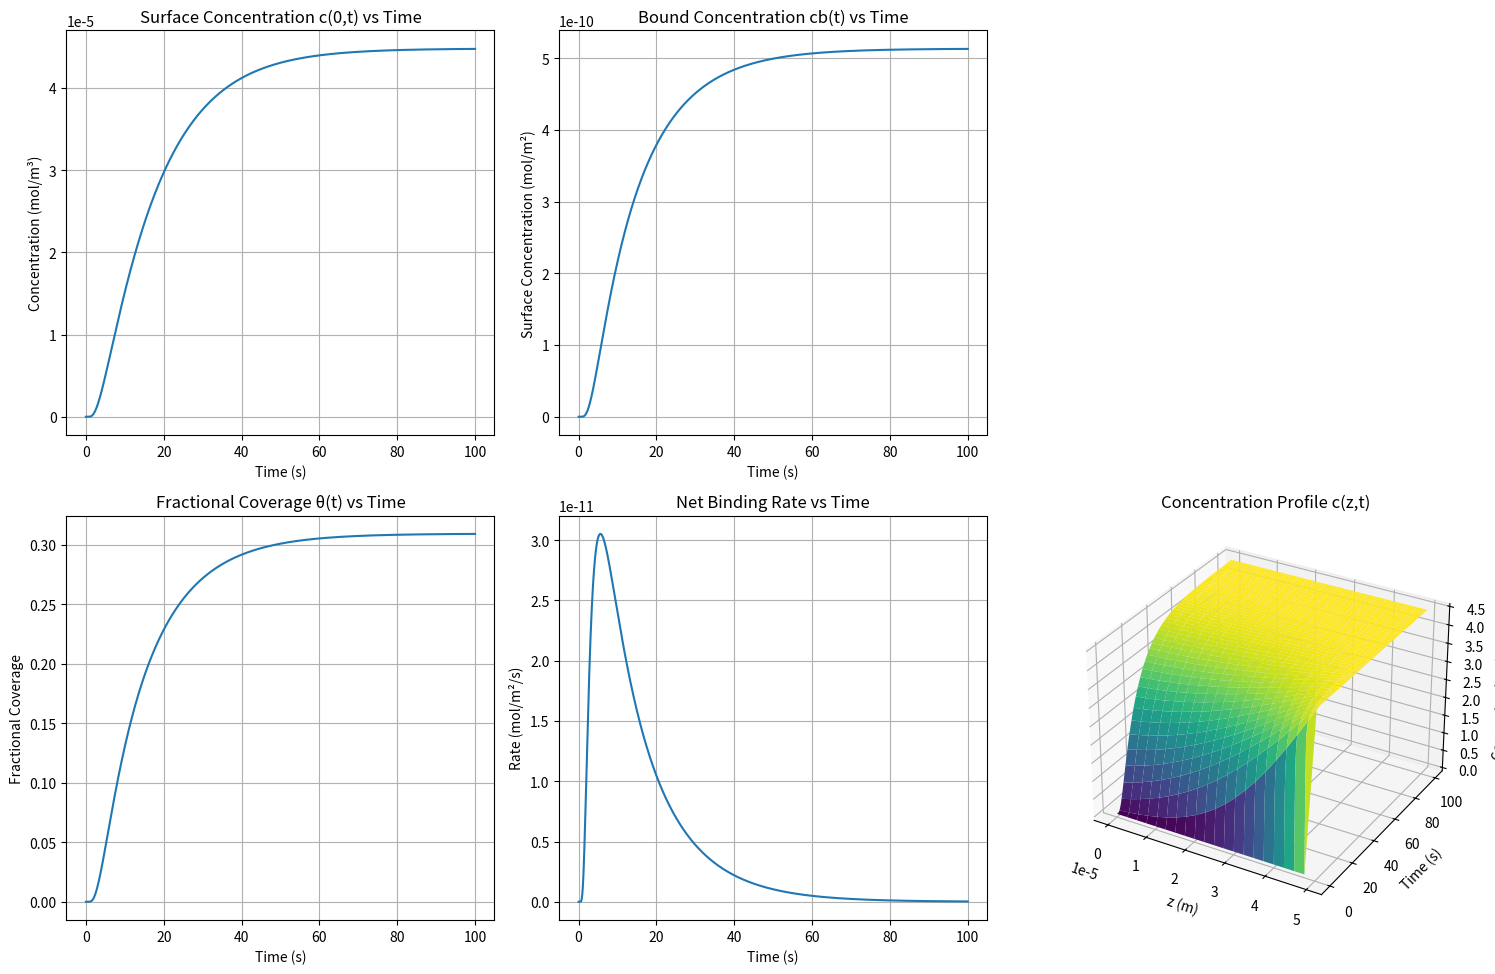

Here is the Python script that generated this plot:
import numpy as np
import matplotlib.pyplot as plt
from mpl_toolkits.mplot3d import Axes3D
import time

# Parameters
D = 1e-10       # Diffusion coefficient (m²/s)
kf = 1e5        # Forward binding rate (m³/mol/s)
kr = 1e1        # Reverse binding rate (1/s)
cbsat = 1.66e-9 # Saturation concentration (mol/m²)
cbulk = 4.48e-5 # Bulk concentration (mol/m³)
h = 5e-5        # Domain height (m)
c0 = 0.0        # Initial concentration (mol/m³)
cb0 = 0.0       # Initial bound concentration (mol/m²)

# Spatial grid
N = 21          # Number of grid points
z = np.linspace(0, h, N)
dz = z[1] - z[0]

# Time grid
t_start = 0
t_end = 100     # End time (s)
dt = 0.01       # Time step (must satisfy CFL: dt ≤ dz²/(2D))
num_steps = int(t_end / dt) + 1
t = np.linspace(t_start, t_end, num_steps)

# Initialize solutions
c = np.zeros((N, num_steps))  # Spatial concentration
cb = np.zeros(num_steps)      # Surface concentration
rate = np.zeros(num_steps)    # Net binding rate
c[:, 0] = c0                  # Initial condition c(z,0) = c0
cb[0] = cb0                   # Initial condition cb(0) = cb0
rate[0] = 0                   # Initial rate is zero

true_data = {
    't': [0, 2, 4, 6, 8, 10, 90, 92, 94, 96, 98, 100],
    'c(0,t)': [0.000e+000, 3.735e-007, 3.050e-006, 7.035e-006, 1.121e-005, 1.516e-005, 
               4.470e-005, 4.472e-005, 4.473e-005, 4.474e-005, 4.474e-005, 4.475e-005],
    'cb(t)': [0.000e+000, 5.121e-012, 4.645e-011, 1.063e-010, 1.648e-010, 2.165e-010, 
              5.127e-010, 5.129e-010, 5.130e-010, 5.131e-010, 5.131e-010, 5.132e-010],
    'theta': [0.000e+000, 3.085e-003, 2.798e-002, 6.403e-002, 9.927e-002, 1.304e-001, 
              3.089e-001, 3.089e-001, 3.090e-001, 3.091e-001, 3.091e-001, 3.092e-001],
    'rate': [0.000e+000, 1.060e-011, 2.772e-011, 3.014e-011, 2.757e-011, 2.301e-011, 
             1.430e-012, 1.262e-012, 8.640e-013, 4.094e-013, 2.026e-013, 3.637e-014]
}
# Start measuring execution time
start_time = time.time()
# RK4 Solver
for step in range(num_steps - 1):
    current_c = c[:, step]
    current_cb = cb[step]

    # Stage 1: Compute k1
    dcdt = np.zeros(N)
    # PDE: Interior points (Method of lines)
    for i in range(1, N-1):
        dcdt[i] = D * (current_c[i+1] - 2*current_c[i] + current_c[i-1]) / dz**2
    # Robin BC at z=0 (using ghost point)
    current_flux = kf * current_c[0] * (cbsat - current_cb) - kr * current_cb
    c_ghost = current_c[1] - (2*dz/D) * current_flux
    dcdt[0] = D * (current_c[1] - 2*current_c[0] + c_ghost) / dz**2
    # Dirichlet BC at z=h
    current_c[-1] = cbulk
    dcdt[-1] = 0
    # ODE for cb
    dcbdt = current_flux  # Same as the flux calculation
    k1_c = dcdt
    k1_cb = dcbdt

    # Stage 2: Compute k2 (mid-step)
    mid_c = current_c + 0.5 * dt * k1_c
    mid_cb = current_cb + 0.5 * dt * k1_cb
    dcdt = np.zeros(N)
    for i in range(1, N-1):
        dcdt[i] = D * (mid_c[i+1] - 2*mid_c[i] + mid_c[i-1]) / dz**2
    mid_flux = kf * mid_c[0] * (cbsat - mid_cb) - kr * mid_cb
    c_ghost = mid_c[1] - (2*dz/D) * mid_flux
    dcdt[0] = D * (mid_c[1] - 2*mid_c[0] + c_ghost) / dz**2
    mid_c[-1] = cbulk
    dcdt[-1] = 0
    dcbdt = mid_flux
    k2_c = dcdt
    k2_cb = dcbdt

    # Stage 3: Compute k3 (another mid-step)
    mid_c = current_c + 0.5 * dt * k2_c
    mid_cb = current_cb + 0.5 * dt * k2_cb
    dcdt = np.zeros(N)
    for i in range(1, N-1):
        dcdt[i] = D * (mid_c[i+1] - 2*mid_c[i] + mid_c[i-1]) / dz**2
    mid_flux = kf * mid_c[0] * (cbsat - mid_cb) - kr * mid_cb
    c_ghost = mid_c[1] - (2*dz/D) * mid_flux
    dcdt[0] = D * (mid_c[1] - 2*mid_c[0] + c_ghost) / dz**2
    mid_c[-1] = cbulk
    dcdt[-1] = 0
    dcbdt = mid_flux
    k3_c = dcdt
    k3_cb = dcbdt

    # Stage 4: Compute k4 (full-step)
    next_c = current_c + dt * k3_c
    next_cb = current_cb + dt * k3_cb
    dcdt = np.zeros(N)
    for i in range(1, N-1):
        dcdt[i] = D * (next_c[i+1] - 2*next_c[i] + next_c[i-1]) / dz**2
    next_flux = kf * next_c[0] * (cbsat - next_cb) - kr * next_cb
    c_ghost = next_c[1] - (2*dz/D) * next_flux
    dcdt[0] = D * (next_c[1] - 2*next_c[0] + c_ghost) / dz**2
    next_c[-1] = cbulk
    dcdt[-1] = 0
    dcbdt = next_flux
    k4_c = dcdt
    k4_cb = dcbdt

    # Update solutions using RK4 weights
    c[:, step+1] = current_c + (dt / 6) * (k1_c + 2*k2_c + 2*k3_c + k4_c)
    cb[step+1] = current_cb + (dt / 6) * (k1_cb + 2*k2_cb + 2*k3_cb + k4_cb)
    
    # Calculate and store the current net binding rate
    rate[step+1] = kf * c[0, step+1] * (cbsat - cb[step+1]) - kr * cb[step+1]

# Compute fractional coverage
theta = cb / cbsat
# Stop measuring execution time
end_time = time.time()
execution_time = end_time - start_time
print(f"Total execution time: {execution_time:.4f} seconds")

 # Extract computed values at the same time points
time_indices = [np.argmin(np.abs(t - time)) for time in true_data['t']]
computed_data = {
    't': true_data['t'],
    'c(0,t)': [c[0, idx] for idx in time_indices],
    'cb(t)': [cb[idx] for idx in time_indices],
    'theta': [theta[idx] for idx in time_indices],
    'rate': [rate[idx] for idx in time_indices]
}

# Calculate error (%)
error_percentage = {
    't': true_data['t'],
    'c(0,t)': [abs((true - comp) / true) * 100 if true != 0 else 0 
               for true, comp in zip(true_data['c(0,t)'], computed_data['c(0,t)'])],
    'cb(t)': [abs((true - comp) / true) * 100 if true != 0 else 0 
              for true, comp in zip(true_data['cb(t)'], computed_data['cb(t)'])],
    'theta': [abs((true - comp) / true) * 100 if true != 0 else 0 
              for true, comp in zip(true_data['theta'], computed_data['theta'])],
    'rate': [abs((true - comp) / true) * 100 if true != 0 else 0 
             for true, comp in zip(true_data['rate'], computed_data['rate'])]
}
# Print the error table
print("\nTrue Error Percentage (%):")
print("{:<5} {:<12} {:<12} {:<12} {:<12}".format("t", "c(0,t)", "cb(t)", "theta", "rate"))
for i in range(len(true_data['t'])):
    print("{:<5} {:<12.3e} {:<12.3e} {:<12.3e} {:<12.3e}".format(
        error_percentage['t'][i], 
        error_percentage['c(0,t)'][i], 
        error_percentage['cb(t)'][i], 
        error_percentage['theta'][i], 
        error_percentage['rate'][i]
    ))
# Find the maximum error across all variables and time points
max_error = {
    'c(0,t)': max(error_percentage['c(0,t)']),
    'cb(t)': max(error_percentage['cb(t)']),
    'theta': max(error_percentage['theta']),
    'rate': max(error_percentage['rate'])
}

overall_max_error = max(max_error.values())

# Print results
print("Maximum Error Percentage (%):")
print("{:<10} {:<10}".format("Variable", "Max Error"))
for var, err in max_error.items():
    print("{:<10} {:<10.3e}".format(var, err))
print("\nOverall Maximum Error: {:.3e}%".format(overall_max_error))    
# Plot results
plt.figure(figsize=(15, 10))

plt.subplot(2, 3, 1)
plt.plot(t, c[0, :])
plt.title('Surface Concentration c(0,t) vs Time')
plt.xlabel('Time (s)')
plt.ylabel('Concentration (mol/m³)')
plt.grid(True)

plt.subplot(2, 3, 2)
plt.plot(t, cb)
plt.title('Bound Concentration cb(t) vs Time')
plt.xlabel('Time (s)')
plt.ylabel('Surface Concentration (mol/m²)')
plt.grid(True)

plt.subplot(2, 3, 4)
plt.plot(t, theta)
plt.title('Fractional Coverage θ(t) vs Time')
plt.xlabel('Time (s)')
plt.ylabel('Fractional Coverage')
plt.grid(True)

plt.subplot(2, 3, 5)
plt.plot(t, rate)
plt.title('Net Binding Rate vs Time')
plt.xlabel('Time (s)')
plt.ylabel('Rate (mol/m²/s)')
plt.grid(True)

ax = plt.subplot(2, 3, (6,7), projection='3d')
Z, T = np.meshgrid(z, t)
ax.plot_surface(Z, T, c.T, cmap='viridis')
ax.set_title('Concentration Profile c(z,t)')
ax.set_xlabel('z (m)')
ax.set_ylabel('Time (s)')
ax.set_zlabel('Concentration (mol/m³)')

plt.tight_layout()
plt.show()
